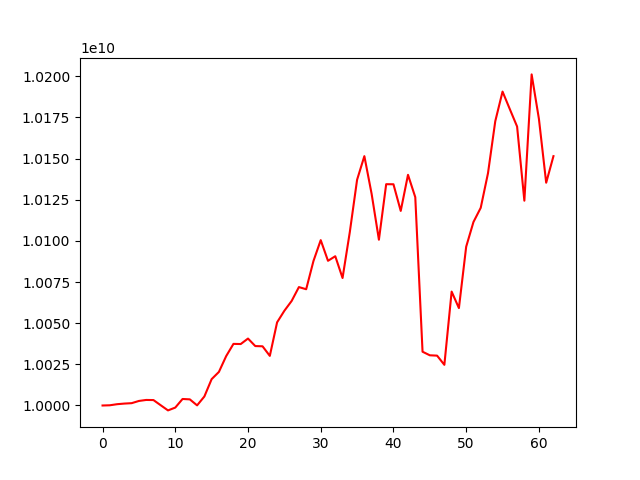

The table this chart was drawn from, first rows:
account_value, date, daily_return
10000000000, 2023-06-19, 
10000132635, 2023-06-20, 1.32634899052686e-05
10000789341, 2023-06-21, 6.566976461153118e-05
10001169154, 2023-06-22, 3.79782565602671e-05
10001413014, 2023-06-23, 2.438318148367813e-05
10002761937, 2023-06-26, 0.0001349
10003370404, 2023-06-27, 6.082989133826544e-05
10003301443, 2023-06-28, -6.893761986037639e-06
10000147648, 2023-06-29, -0.0003153
9997022044, 2023-06-30, -0.0003126
9998732505, 2023-07-03, 0.0001711
10003959975, 2023-07-04, 0.0005228
10003729020, 2023-07-05, -2.3086351677470418e-05
10000081660, 2023-07-06, -0.0003646
10005472707, 2023-07-07, 0.0005391
10016012122, 2023-07-10, 0.001053
10020403866, 2023-07-11, 0.0004385
10030013181, 2023-07-12, 0.000959
10037431512, 2023-07-13, 0.0007396
10037336411, 2023-07-14, -9.4746460933548e-06
10040671565, 2023-07-17, 0.0003323
10036108623, 2023-07-18, -0.0004544
10035963505, 2023-07-19, -1.445959047208234e-05
10030143068, 2023-07-20, -0.00058
10050517410, 2023-07-21, 0.002031
10057544119, 2023-07-24, 0.0006991
10063501772, 2023-07-25, 0.0005924
10071941678, 2023-07-26, 0.0008387
10070632017, 2023-07-27, -0.00013
10087768295, 2023-07-28, 0.001702
10100452843, 2023-07-31, 0.001257
10087900447, 2023-08-01, -0.001243
10090687454, 2023-08-02, 0.0002763
10077454381, 2023-08-03, -0.001311
10105402205, 2023-08-04, 0.002773
10137141319, 2023-08-07, 0.003141
10151487317, 2023-08-08, 0.001415
10128530363, 2023-08-09, -0.002261
10100720088, 2023-08-10, -0.002746
10134451147, 2023-08-11, 0.003339
10134400659, 2023-08-14, -4.981845280527253e-06
10118217643, 2023-08-15, -0.001597
10140143343, 2023-08-16, 0.002167
10126563850, 2023-08-17, -0.001339
10032672907, 2023-08-18, -0.009272
10030498654, 2023-08-21, -0.0002167
10030291109, 2023-08-22, -2.0691429500785397e-05
10024702763, 2023-08-23, -0.0005571
10069196628, 2023-08-24, 0.004438
10059179689, 2023-08-25, -0.0009948
10096474552, 2023-08-28, 0.003708
10111474322, 2023-08-29, 0.001486
10120111439, 2023-08-30, 0.0008542
10141154985, 2023-08-31, 0.002079
10172717012, 2023-09-05, 0.003112
10190706601, 2023-09-06, 0.001768
10180047349, 2023-09-07, -0.001046
10169477468, 2023-09-08, -0.001038
10124422757, 2023-09-11, -0.00443
10201152154, 2023-09-12, 0.007579
... 3 more rows
